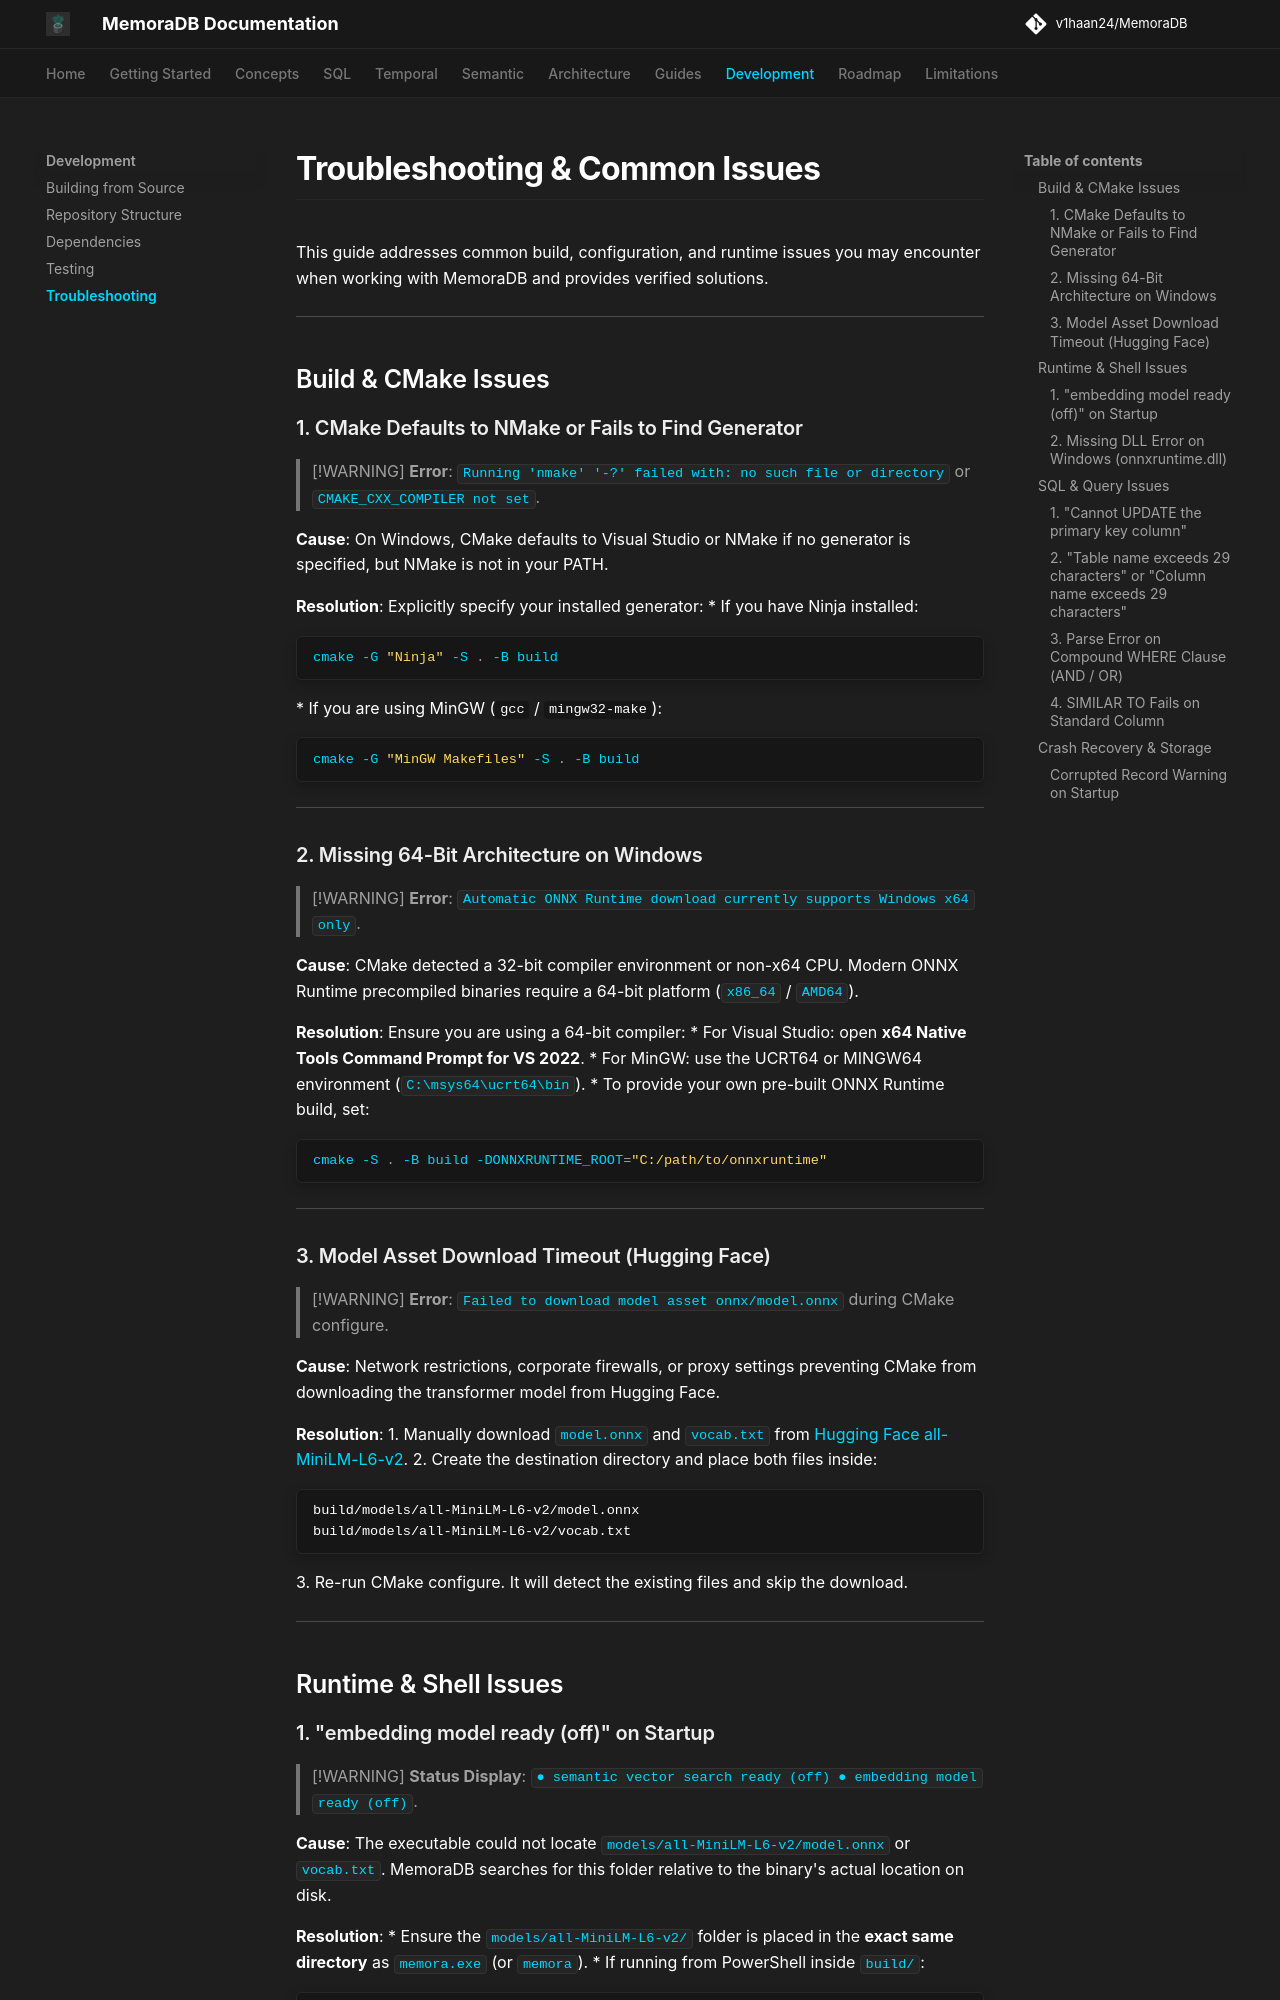

repository: v1haan24/MemoraDB · page: troubleshooting/common-issues/index.html · generator: mkdocs

# Troubleshooting & Common Issues

This guide addresses common build, configuration, and runtime issues you may encounter when working with MemoraDB and provides verified solutions.

---

## Build & CMake Issues

### 1. CMake Defaults to NMake or Fails to Find Generator

> [!WARNING]
> **Error**: `Running 'nmake' '-?' failed with: no such file or directory` or `CMAKE_CXX_COMPILER not set`.

**Cause**: On Windows, CMake defaults to Visual Studio or NMake if no generator is specified, but NMake is not in your PATH.

**Resolution**: Explicitly specify your installed generator:
* If you have Ninja installed:
  ```powershell
  cmake -G "Ninja" -S . -B build
  ```
* If you are using MinGW (`gcc` / `mingw32-make`):
  ```powershell
  cmake -G "MinGW Makefiles" -S . -B build
  ```

---

### 2. Missing 64-Bit Architecture on Windows

> [!WARNING]
> **Error**: `Automatic ONNX Runtime download currently supports Windows x64 only`.

**Cause**: CMake detected a 32-bit compiler environment or non-x64 CPU. Modern ONNX Runtime precompiled binaries require a 64-bit platform (`x86_64` / `AMD64`).

**Resolution**: Ensure you are using a 64-bit compiler:
* For Visual Studio: open **x64 Native Tools Command Prompt for VS 2022**.
* For MinGW: use the UCRT64 or MINGW64 environment (`C:\msys64\ucrt64\bin`).
* To provide your own pre-built ONNX Runtime build, set:
  ```powershell
  cmake -S . -B build -DONNXRUNTIME_ROOT="C:/path/to/onnxruntime"
  ```

---

### 3. Model Asset Download Timeout (Hugging Face)

> [!WARNING]
> **Error**: `Failed to download model asset onnx/model.onnx` during CMake configure.

**Cause**: Network restrictions, corporate firewalls, or proxy settings preventing CMake from downloading the transformer model from Hugging Face.

**Resolution**:
1. Manually download `model.onnx` and `vocab.txt` from [Hugging Face all-MiniLM-L6-v2](https://huggingface.co/sentence-transformers/all-MiniLM-L6-v2/tree/main).
2. Create the destination directory and place both files inside:
   ```text
   build/models/all-MiniLM-L6-v2/model.onnx
   build/models/all-MiniLM-L6-v2/vocab.txt
   ```
3. Re-run CMake configure. It will detect the existing files and skip the download.

---

## Runtime & Shell Issues
